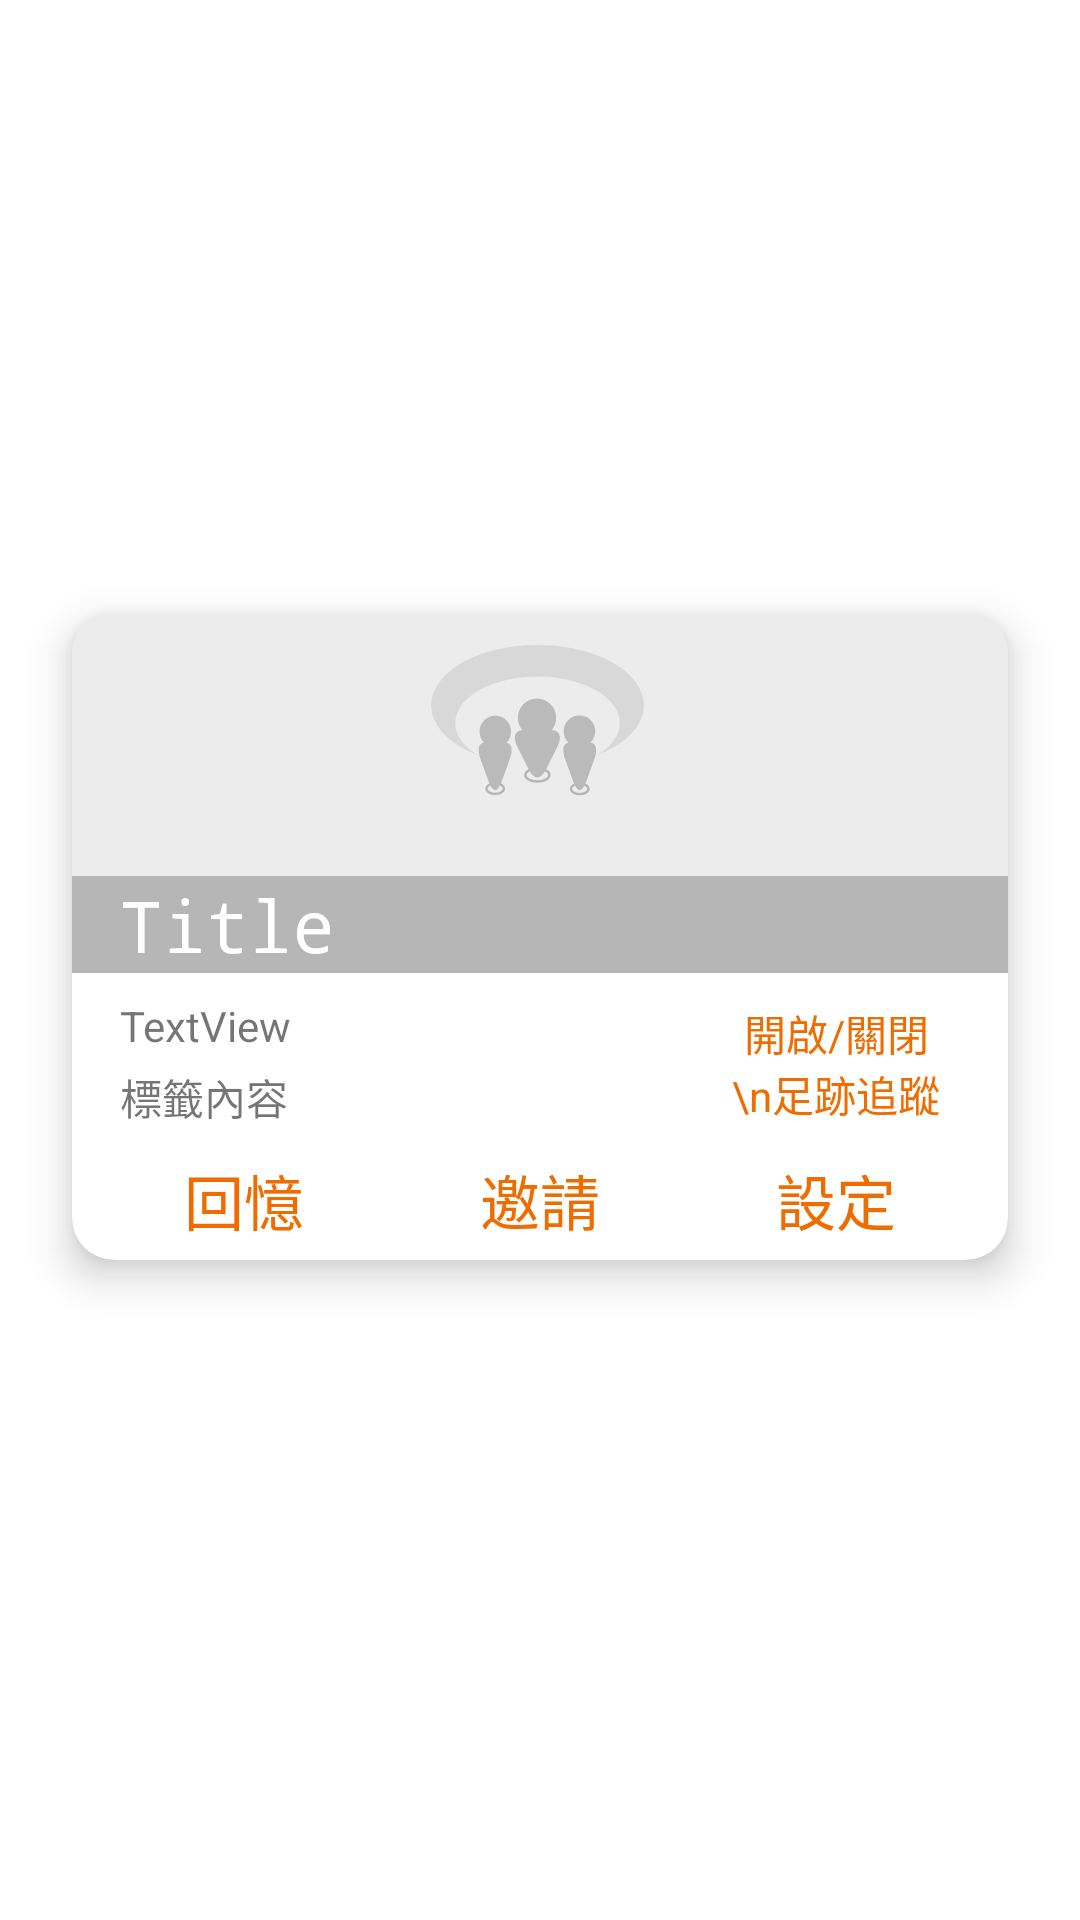

Android layout source for this screen:
<!-- AndroidManifest.xml: application theme Theme.TogetherMap -->
<!-- res/layout/recycler_history_list_item.xml -->
<?xml version="1.0" encoding="utf-8"?>
<androidx.constraintlayout.widget.ConstraintLayout xmlns:android="http://schemas.android.com/apk/res/android"
    xmlns:app="http://schemas.android.com/apk/res-auto"
    xmlns:tools="http://schemas.android.com/tools"
    android:layout_width="match_parent"
    android:layout_height="wrap_content">

    <androidx.cardview.widget.CardView
        android:layout_width="match_parent"
        android:layout_height="wrap_content"
        android:layout_marginStart="24dp"
        android:layout_marginTop="8dp"
        android:layout_marginEnd="24dp"
        android:layout_marginBottom="24dp"
        app:cardCornerRadius="14dp"
        app:cardElevation="8dp"
        app:cardMaxElevation="8dp"
        app:layout_constraintBottom_toBottomOf="parent"
        app:layout_constraintEnd_toEndOf="parent"
        app:layout_constraintStart_toStartOf="parent"
        app:layout_constraintTop_toTopOf="parent">

        <androidx.constraintlayout.widget.ConstraintLayout
            android:layout_width="match_parent"
            android:layout_height="match_parent">

            <ImageView
                android:id="@+id/recycler_history_list_item_image"
                android:layout_width="0dp"
                android:layout_height="120dp"
                android:background="#ECECEC"
                app:layout_constraintEnd_toEndOf="parent"
                app:layout_constraintHorizontal_bias="0.0"
                app:layout_constraintStart_toStartOf="parent"
                app:layout_constraintTop_toTopOf="parent"
                app:srcCompat="@drawable/ic_my_icon2" />

            <TextView
                android:id="@+id/recycler_history_list_item_title"
                android:layout_width="0dp"
                android:layout_height="wrap_content"
                android:background="#88888888"
                android:fontFamily="monospace"
                android:paddingStart="16dp"
                android:paddingEnd="16dp"
                android:text="Title"
                android:textColor="#FFFFFF"
                android:textSize="24sp"
                android:typeface="sans"
                app:layout_constraintBottom_toBottomOf="@+id/recycler_history_list_item_image"
                app:layout_constraintEnd_toEndOf="parent"
                app:layout_constraintStart_toStartOf="parent" />

            <androidx.constraintlayout.widget.ConstraintLayout
                android:id="@+id/ala"
                android:layout_width="0dp"
                android:layout_height="wrap_content"
                android:layout_marginStart="16dp"
                android:layout_marginTop="8dp"
                app:layout_constraintEnd_toStartOf="@+id/recycler_history_list_item_set_tracking_tv_bt"
                app:layout_constraintStart_toStartOf="parent"
                app:layout_constraintTop_toBottomOf="@id/recycler_history_list_item_image">

                <TextView
                    android:id="@+id/recycler_history_list_item_date_tv"
                    android:layout_width="0dp"
                    android:layout_height="wrap_content"
                    android:text="TextView"
                    app:layout_constraintBottom_toBottomOf="parent"
                    app:layout_constraintEnd_toEndOf="parent"
                    app:layout_constraintStart_toStartOf="parent"
                    app:layout_constraintTop_toTopOf="parent" />
            </androidx.constraintlayout.widget.ConstraintLayout>

            <TextView
                android:id="@+id/recycler_history_list_item_tag_tv"
                android:layout_width="0dp"
                android:layout_height="wrap_content"
                android:layout_marginTop="4dp"
                android:text="標籤內容"
                app:layout_constraintEnd_toEndOf="@+id/ala"
                app:layout_constraintStart_toStartOf="@+id/ala"
                app:layout_constraintTop_toBottomOf="@+id/ala" />

            <TextView
                android:id="@+id/recycler_history_list_item_open_memory_tv"
                android:layout_width="0dp"
                android:layout_height="32dp"
                android:layout_marginStart="16dp"
                android:layout_marginTop="8dp"
                android:layout_marginEnd="16dp"
                android:layout_marginBottom="4dp"
                android:background="@drawable/item_touch_effect"
                android:clickable="true"
                android:gravity="center"
                android:text="回憶"
                android:textAlignment="center"
                android:textColor="#EF6C00"
                android:textSize="20sp"
                app:layout_constraintBottom_toBottomOf="parent"
                app:layout_constraintEnd_toStartOf="@+id/recycler_history_list_item_invite_tv"
                app:layout_constraintHorizontal_bias="0.5"
                app:layout_constraintStart_toStartOf="parent"
                app:layout_constraintTop_toBottomOf="@+id/recycler_history_list_item_tag_tv" />

            <TextView
                android:id="@+id/recycler_history_list_item_invite_tv"
                android:layout_width="0dp"
                android:layout_height="32dp"
                android:layout_marginLeft="16dp"
                android:layout_marginEnd="16dp"
                android:background="@drawable/item_touch_effect"
                android:clickable="true"
                android:gravity="center"
                android:text="邀請"
                android:textAlignment="center"
                android:textColor="#EF6C00"
                android:textSize="20sp"
                app:layout_constraintEnd_toStartOf="@+id/recycler_history_list_item_setting_tv"
                app:layout_constraintHorizontal_bias="0.5"
                app:layout_constraintStart_toEndOf="@+id/recycler_history_list_item_open_memory_tv"
                app:layout_constraintTop_toTopOf="@+id/recycler_history_list_item_open_memory_tv" />

            <TextView
                android:id="@+id/recycler_history_list_item_setting_tv"
                android:layout_width="0dp"
                android:layout_height="32dp"
                android:layout_marginLeft="16dp"
                android:layout_marginEnd="16dp"
                android:background="@drawable/item_touch_effect"
                android:clickable="true"
                android:gravity="center"
                android:text="設定"
                android:textAlignment="center"
                android:textColor="#EF6C00"
                android:textSize="20sp"
                app:layout_constraintEnd_toEndOf="parent"
                app:layout_constraintHorizontal_bias="0.5"
                app:layout_constraintStart_toEndOf="@+id/recycler_history_list_item_invite_tv"
                app:layout_constraintTop_toTopOf="@+id/recycler_history_list_item_open_memory_tv" />

            <TextView
                android:id="@+id/recycler_history_list_item_set_tracking_tv_bt"
                android:layout_width="0dp"
                android:layout_height="wrap_content"
                android:background="@drawable/item_touch_effect"
                android:clickable="true"
                android:gravity="center"
                android:padding="4dp"
                android:text="開啟/關閉\n足跡追蹤"
                android:textAlignment="center"
                android:textColor="#EF6C00"
                android:textSize="14sp"
                app:layout_constraintBottom_toTopOf="@+id/recycler_history_list_item_setting_tv"
                app:layout_constraintEnd_toEndOf="@+id/recycler_history_list_item_setting_tv"
                app:layout_constraintStart_toStartOf="@+id/recycler_history_list_item_setting_tv"
                app:layout_constraintTop_toBottomOf="@+id/recycler_history_list_item_image"
                tools:visibility="visible" />

        </androidx.constraintlayout.widget.ConstraintLayout>
    </androidx.cardview.widget.CardView>
</androidx.constraintlayout.widget.ConstraintLayout>
<!-- resources referenced by this layout -->
<resources>
  <!-- drawable ic_my_icon2: vector/xml drawable (drawable, 4068 chars, omitted) -->
  <!-- drawable item_touch_effect (drawable) -->
  <?xml version="1.0" encoding="utf-8"?>
  <ripple xmlns:android="http://schemas.android.com/apk/res/android" android:color="@color/button_on_click">
  
  
  
  </ripple>
  <style name="Theme.TogetherMap" parent="Theme.MaterialComponents.DayNight.NoActionBar">
          
          <item name="colorPrimary">@color/purple_500</item>
          <item name="colorPrimaryVariant">@color/purple_700</item>
          <item name="colorOnPrimary">@color/white</item>
          
          <item name="colorSecondary">@color/teal_200</item>
          <item name="colorSecondaryVariant">@color/teal_700</item>
          <item name="colorOnSecondary">@color/black</item>
          
          <item name="android:statusBarColor" tools:targetApi="l">?attr/colorPrimaryVariant</item>
          
      </style>
  <color name="button_on_click">#0D000000</color>
  <color name="purple_500">#FF6200EE</color>
  <color name="purple_700">#FF3700B3</color>
  <color name="white">#FFFFFFFF</color>
  <color name="teal_200">#FF03DAC5</color>
  <color name="teal_700">#FF018786</color>
  <color name="black">#FF000000</color>
</resources>
